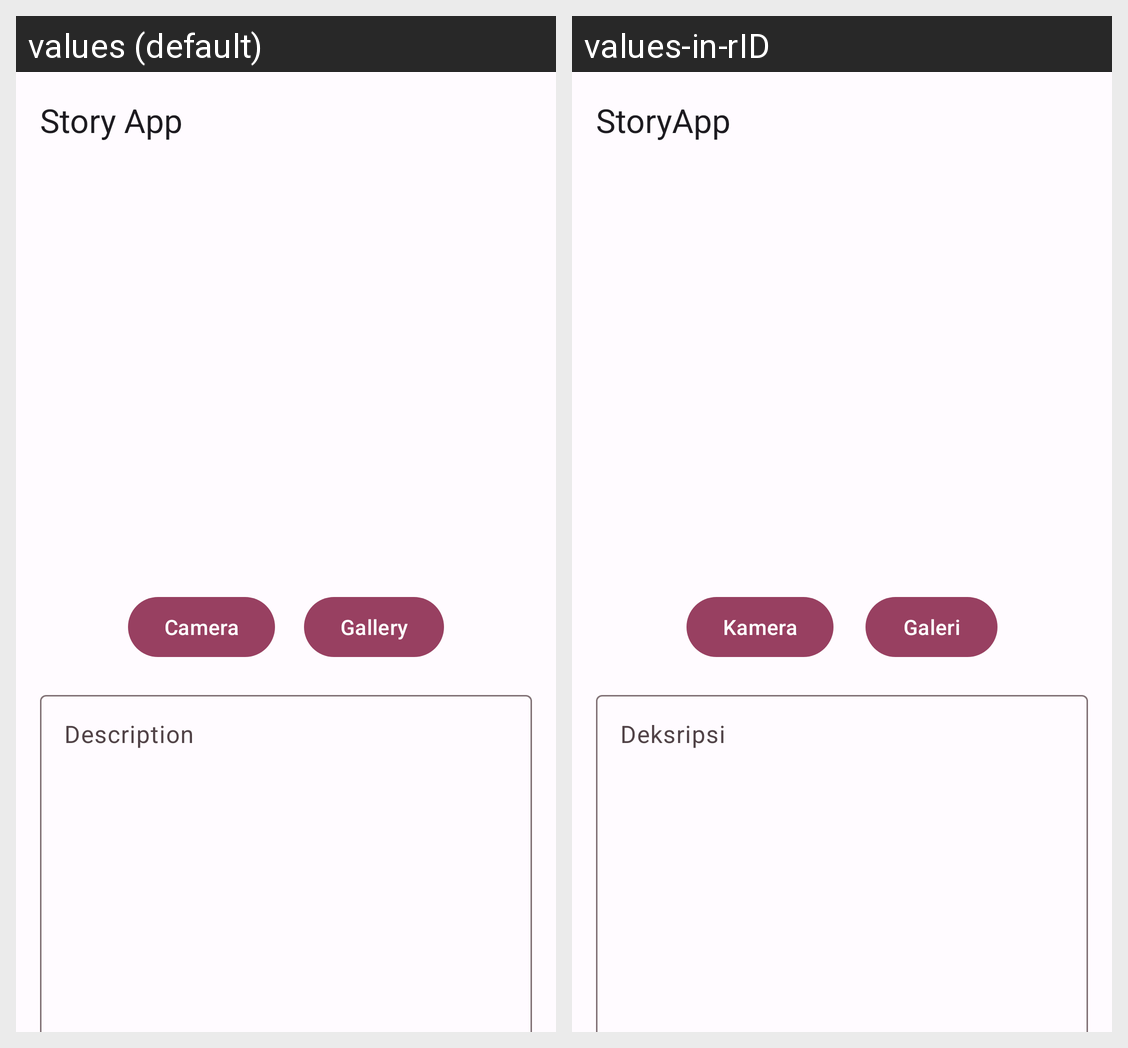

Locale-by-locale string values for the Android screen shown in this grid:
Android screen res/layout/fragment_add_story.xml rendered under 2 locales, left to right: values (default), values-in-rID. Device: Nexus 5 (rendered at 1080×1920; each locale shown at half size, 540×960, under a caption strip naming it); theme Theme.StoryApp.
Strings drawn on this screen, with the default value and each locale's value (text and hints the layout hard-codes, and strings that could not be matched under every locale, appear in the picture but are not listed):

app_name
  values: Story App
  values-in-rID: StoryApp

camera
  values: Camera
  values-in-rID: Kamera

gallery
  values: Gallery
  values-in-rID: Galeri

description
  values: Description
  values-in-rID: Deksripsi
